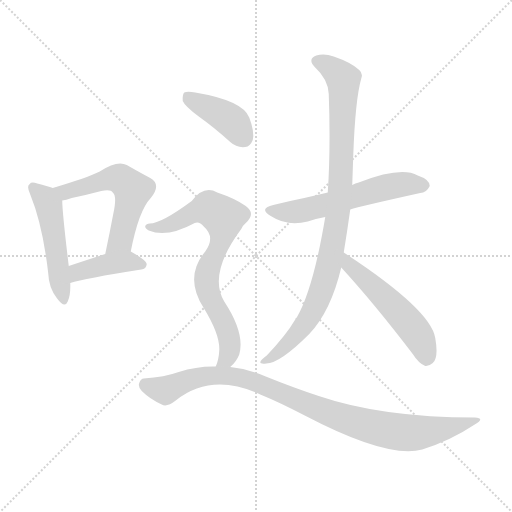
t = 0.00 s
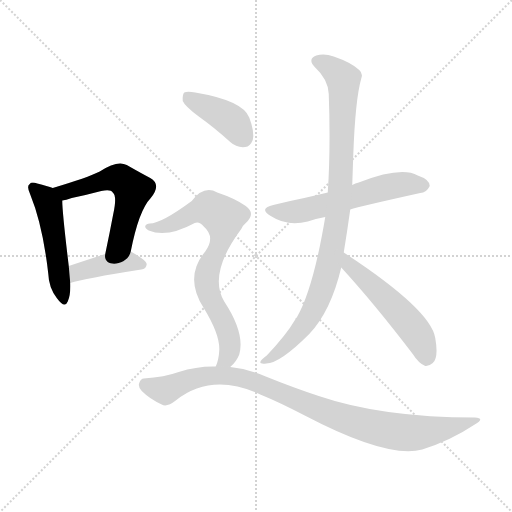
t = 1.35 s
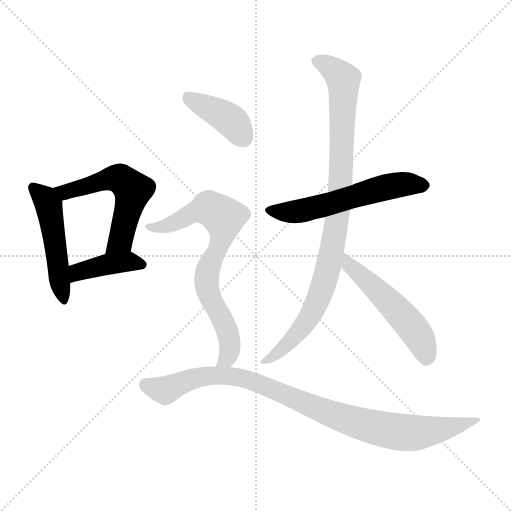
t = 2.71 s
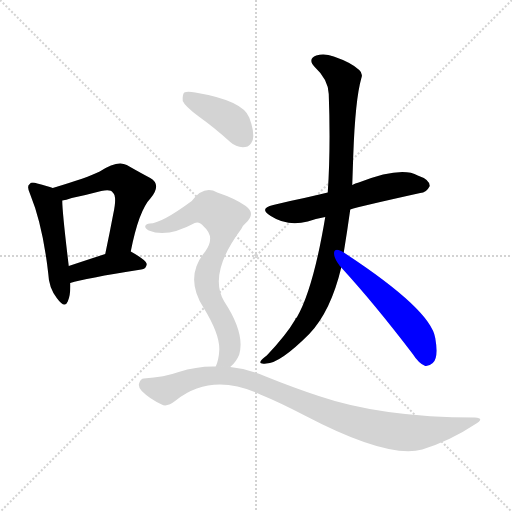
t = 4.06 s
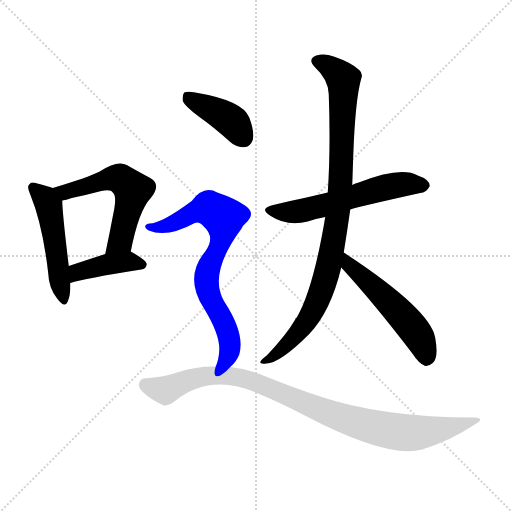
t = 5.41 s
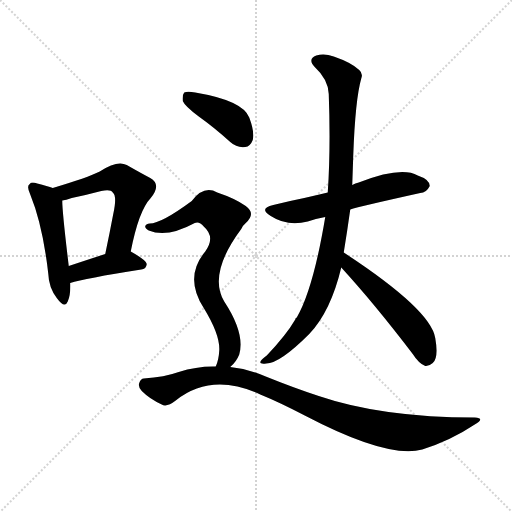
t = 6.77 s

The animated SVG that drew these frames (rendered in a browser with its animation timeline set to each time). Animation: 9 CSS @keyframes rules; one cycle of 6.77 s.

<svg version="1.1" viewBox="0 0 1024 1024" xmlns="http://www.w3.org/2000/svg">
  <g stroke="lightgray" stroke-dasharray="1,1" stroke-width="1" transform="scale(4, 4)">
    <line x1="0" y1="0" x2="256" y2="256"></line>
    <line x1="256" y1="0" x2="0" y2="256"></line>
    <line x1="128" y1="0" x2="128" y2="256"></line>
    <line x1="0" y1="128" x2="256" y2="128"></line>
  </g>
<g transform="scale(1, -1) translate(0, -900)">
   <style type="text/css">
    @keyframes keyframes0 {
      from {
       stroke: blue;
       stroke-dashoffset: 490;
       stroke-width: 128;
       }
       61% {
       animation-timing-function: step-end;
       stroke: blue;
       stroke-dashoffset: 0;
       stroke-width: 128;
       }
       to {
       stroke: black;
       stroke-width: 1024;
       }
       }
       #make-me-a-hanzi-animation-0 {
         animation: keyframes0 0.648763s both;
         animation-delay: 0.000000s;
         animation-timing-function: linear;
       }
    @keyframes keyframes1 {
      from {
       stroke: blue;
       stroke-dashoffset: 554;
       stroke-width: 128;
       }
       64% {
       animation-timing-function: step-end;
       stroke: blue;
       stroke-dashoffset: 0;
       stroke-width: 128;
       }
       to {
       stroke: black;
       stroke-width: 1024;
       }
       }
       #make-me-a-hanzi-animation-1 {
         animation: keyframes1 0.700846s both;
         animation-delay: 0.648763s;
         animation-timing-function: linear;
       }
    @keyframes keyframes2 {
      from {
       stroke: blue;
       stroke-dashoffset: 408;
       stroke-width: 128;
       }
       57% {
       animation-timing-function: step-end;
       stroke: blue;
       stroke-dashoffset: 0;
       stroke-width: 128;
       }
       to {
       stroke: black;
       stroke-width: 1024;
       }
       }
       #make-me-a-hanzi-animation-2 {
         animation: keyframes2 0.582031s both;
         animation-delay: 1.349609s;
         animation-timing-function: linear;
       }
    @keyframes keyframes3 {
      from {
       stroke: blue;
       stroke-dashoffset: 570;
       stroke-width: 128;
       }
       65% {
       animation-timing-function: step-end;
       stroke: blue;
       stroke-dashoffset: 0;
       stroke-width: 128;
       }
       to {
       stroke: black;
       stroke-width: 1024;
       }
       }
       #make-me-a-hanzi-animation-3 {
         animation: keyframes3 0.713867s both;
         animation-delay: 1.931641s;
         animation-timing-function: linear;
       }
    @keyframes keyframes4 {
      from {
       stroke: blue;
       stroke-dashoffset: 932;
       stroke-width: 128;
       }
       75% {
       animation-timing-function: step-end;
       stroke: blue;
       stroke-dashoffset: 0;
       stroke-width: 128;
       }
       to {
       stroke: black;
       stroke-width: 1024;
       }
       }
       #make-me-a-hanzi-animation-4 {
         animation: keyframes4 1.008464s both;
         animation-delay: 2.645508s;
         animation-timing-function: linear;
       }
    @keyframes keyframes5 {
      from {
       stroke: blue;
       stroke-dashoffset: 522;
       stroke-width: 128;
       }
       63% {
       animation-timing-function: step-end;
       stroke: blue;
       stroke-dashoffset: 0;
       stroke-width: 128;
       }
       to {
       stroke: black;
       stroke-width: 1024;
       }
       }
       #make-me-a-hanzi-animation-5 {
         animation: keyframes5 0.674805s both;
         animation-delay: 3.653971s;
         animation-timing-function: linear;
       }
    @keyframes keyframes6 {
      from {
       stroke: blue;
       stroke-dashoffset: 401;
       stroke-width: 128;
       }
       57% {
       animation-timing-function: step-end;
       stroke: blue;
       stroke-dashoffset: 0;
       stroke-width: 128;
       }
       to {
       stroke: black;
       stroke-width: 1024;
       }
       }
       #make-me-a-hanzi-animation-6 {
         animation: keyframes6 0.576335s both;
         animation-delay: 4.328776s;
         animation-timing-function: linear;
       }
    @keyframes keyframes7 {
      from {
       stroke: blue;
       stroke-dashoffset: 739;
       stroke-width: 128;
       }
       71% {
       animation-timing-function: step-end;
       stroke: blue;
       stroke-dashoffset: 0;
       stroke-width: 128;
       }
       to {
       stroke: black;
       stroke-width: 1024;
       }
       }
       #make-me-a-hanzi-animation-7 {
         animation: keyframes7 0.851400s both;
         animation-delay: 4.905111s;
         animation-timing-function: linear;
       }
    @keyframes keyframes8 {
      from {
       stroke: blue;
       stroke-dashoffset: 933;
       stroke-width: 128;
       }
       75% {
       animation-timing-function: step-end;
       stroke: blue;
       stroke-dashoffset: 0;
       stroke-width: 128;
       }
       to {
       stroke: black;
       stroke-width: 1024;
       }
       }
       #make-me-a-hanzi-animation-8 {
         animation: keyframes8 1.009277s both;
         animation-delay: 5.756510s;
         animation-timing-function: linear;
       }
</style>
<path d="M 105.5 524.0 Q 95.5 528.0 74.5 533.0 Q 62.5 537.0 59.5 532.0 Q 52.5 528.0 60.5 511.0 Q 85.5 450.0 96.5 353.0 Q 97.5 325.0 113.5 304.0 Q 129.5 282.0 135.5 297.0 Q 141.5 310.0 140.5 334.0 L 137.5 368.0 Q 124.5 476.0 124.5 499.0 C 123.5 518.0 123.5 518.0 105.5 524.0 Z" fill="lightgray"></path> 
<path d="M 261.5 397.0 Q 277.5 479.0 301.5 504.0 Q 323.5 531.0 300.5 544.0 Q 281.5 554.0 253.5 570.0 Q 234.5 580.0 199.5 557.0 Q 175.5 545.0 105.5 524.0 C 76.5 515.0 95.5 492.0 124.5 499.0 Q 131.5 500.0 143.5 504.0 Q 176.5 511.0 202.5 518.0 Q 221.5 522.0 225.5 515.0 Q 234.5 508.0 226.5 472.0 Q 219.5 435.0 210.5 392.0 C 204.5 363.0 255.5 368.0 261.5 397.0 Z" fill="lightgray"></path> 
<path d="M 140.5 334.0 Q 168.5 343.0 282.5 361.0 Q 292.5 362.0 293.5 372.0 Q 293.5 379.0 261.5 397.0 C 248.5 404.0 239.5 401.0 210.5 392.0 Q 170.5 379.0 137.5 368.0 C 109.5 359.0 111.5 325.0 140.5 334.0 Z" fill="lightgray"></path> 
<path d="M 700.5 481.0 Q 718.5 487.0 840.5 514.0 Q 852.5 514.0 859.5 528.0 Q 859.5 541.0 835.5 549.0 Q 802.5 568.0 717.5 535.0 Q 710.5 534.0 704.5 530.0 L 655.5 515.0 Q 630.5 509.0 608.5 504.0 Q 578.5 498.0 546.5 490.0 Q 516.5 483.0 541.5 468.0 Q 575.5 446.0 615.5 457.0 Q 630.5 463.0 650.5 466.0 L 700.5 481.0 Z" fill="lightgray"></path> 
<path d="M 687.5 395.0 Q 694.5 438.0 700.5 481.0 L 704.5 530.0 Q 705.5 560.0 706.5 589.0 Q 710.5 701.0 722.5 743.0 Q 726.5 753.0 718.5 760.0 Q 702.5 775.0 667.5 787.0 Q 648.5 794.0 632.5 789.0 Q 614.5 782.0 629.5 766.0 Q 656.5 741.0 657.5 712.0 Q 661.5 603.0 655.5 515.0 L 650.5 466.0 Q 626.5 322.0 593.5 265.0 Q 590.5 264.0 590.5 261.0 Q 572.5 230.0 533.5 189.0 Q 523.5 182.0 521.5 178.0 Q 517.5 171.0 532.5 173.0 Q 559.5 173.0 618.5 232.0 Q 661.5 277.0 682.5 365.0 L 687.5 395.0 Z" fill="lightgray"></path> 
<path d="M 682.5 365.0 Q 748.5 293.0 825.5 192.0 Q 837.5 173.0 850.5 168.0 Q 857.5 167.0 865.5 174.0 Q 877.5 184.0 870.5 224.0 Q 861.5 281.0 687.5 395.0 C 662.5 412.0 662.5 387.0 682.5 365.0 Z" fill="lightgray"></path> 
<path d="M 397.5 667.0 Q 428.5 645.0 460.5 616.0 Q 473.5 604.0 490.5 606.0 Q 500.5 607.0 505.5 620.0 Q 509.5 636.0 498.5 665.0 Q 485.5 699.0 390.5 715.0 Q 374.5 718.0 368.5 715.0 Q 364.5 711.0 365.5 698.0 Q 369.5 688.0 397.5 667.0 Z" fill="lightgray"></path> 
<path d="M 460.5 166.0 Q 472.5 176.0 478.5 191.0 Q 490.5 233.0 448.5 297.0 Q 415.5 352.0 482.5 442.0 Q 485.5 449.0 491.5 454.0 Q 512.5 473.0 491.5 488.0 Q 470.5 503.0 434.5 515.0 Q 407.5 530.0 383.5 498.0 Q 322.5 453.0 299.5 453.0 Q 292.5 453.0 290.5 448.0 Q 289.5 444.0 297.5 439.0 Q 334.5 424.0 389.5 454.0 Q 398.5 458.0 407.5 447.0 Q 431.5 426.0 410.5 397.0 Q 367.5 346.0 407.5 284.0 Q 440.5 230.0 438.5 199.0 Q 437.5 180.0 431.5 167.0 C 422.5 138.0 440.5 144.0 460.5 166.0 Z" fill="lightgray"></path> 
<path d="M 431.5 167.0 Q 394.5 168.0 357.5 156.0 Q 329.5 146.0 287.5 143.0 Q 281.5 143.0 278.5 134.0 Q 275.5 127.0 283.5 118.0 Q 299.5 102.0 323.5 91.0 Q 333.5 85.0 351.5 99.0 Q 423.5 156.0 520.5 111.0 Q 557.5 96.0 609.5 69.0 Q 775.5 -18.0 844.5 1.0 Q 901.5 19.0 949.5 51.0 Q 971.5 64.0 949.5 65.0 Q 763.5 65.0 637.5 108.0 Q 588.5 124.0 531.5 147.0 Q 495.5 163.0 460.5 166.0 L 431.5 167.0 Z" fill="lightgray"></path> 
      <clipPath id="make-me-a-hanzi-clip-0">
      <path d="M 105.5 524.0 Q 95.5 528.0 74.5 533.0 Q 62.5 537.0 59.5 532.0 Q 52.5 528.0 60.5 511.0 Q 85.5 450.0 96.5 353.0 Q 97.5 325.0 113.5 304.0 Q 129.5 282.0 135.5 297.0 Q 141.5 310.0 140.5 334.0 L 137.5 368.0 Q 124.5 476.0 124.5 499.0 C 123.5 518.0 123.5 518.0 105.5 524.0 Z" fill="lightgray"></path>
      </clipPath>
      <path clip-path="url(#make-me-a-hanzi-clip-0)" d="M 67.5 524.0 L 86.5 507.0 L 97.5 487.0 L 125.5 303.0 " fill="none" id="make-me-a-hanzi-animation-0" stroke-dasharray="362 724" stroke-linecap="round"></path>

      <clipPath id="make-me-a-hanzi-clip-1">
      <path d="M 261.5 397.0 Q 277.5 479.0 301.5 504.0 Q 323.5 531.0 300.5 544.0 Q 281.5 554.0 253.5 570.0 Q 234.5 580.0 199.5 557.0 Q 175.5 545.0 105.5 524.0 C 76.5 515.0 95.5 492.0 124.5 499.0 Q 131.5 500.0 143.5 504.0 Q 176.5 511.0 202.5 518.0 Q 221.5 522.0 225.5 515.0 Q 234.5 508.0 226.5 472.0 Q 219.5 435.0 210.5 392.0 C 204.5 363.0 255.5 368.0 261.5 397.0 Z" fill="lightgray"></path>
      </clipPath>
      <path clip-path="url(#make-me-a-hanzi-clip-1)" d="M 116.5 522.0 L 129.5 516.0 L 218.5 543.0 L 235.5 543.0 L 265.5 520.0 L 240.5 418.0 L 216.5 398.0 " fill="none" id="make-me-a-hanzi-animation-1" stroke-dasharray="426 852" stroke-linecap="round"></path>

      <clipPath id="make-me-a-hanzi-clip-2">
      <path d="M 140.5 334.0 Q 168.5 343.0 282.5 361.0 Q 292.5 362.0 293.5 372.0 Q 293.5 379.0 261.5 397.0 C 248.5 404.0 239.5 401.0 210.5 392.0 Q 170.5 379.0 137.5 368.0 C 109.5 359.0 111.5 325.0 140.5 334.0 Z" fill="lightgray"></path>
      </clipPath>
      <path clip-path="url(#make-me-a-hanzi-clip-2)" d="M 142.5 340.0 L 163.5 359.0 L 218.5 372.0 L 261.5 377.0 L 284.5 370.0 " fill="none" id="make-me-a-hanzi-animation-2" stroke-dasharray="280 560" stroke-linecap="round"></path>

      <clipPath id="make-me-a-hanzi-clip-3">
      <path d="M 700.5 481.0 Q 718.5 487.0 840.5 514.0 Q 852.5 514.0 859.5 528.0 Q 859.5 541.0 835.5 549.0 Q 802.5 568.0 717.5 535.0 Q 710.5 534.0 704.5 530.0 L 655.5 515.0 Q 630.5 509.0 608.5 504.0 Q 578.5 498.0 546.5 490.0 Q 516.5 483.0 541.5 468.0 Q 575.5 446.0 615.5 457.0 Q 630.5 463.0 650.5 466.0 L 700.5 481.0 Z" fill="lightgray"></path>
      </clipPath>
      <path clip-path="url(#make-me-a-hanzi-clip-3)" d="M 541.5 480.0 L 568.5 475.0 L 603.5 478.0 L 785.5 529.0 L 847.5 529.0 " fill="none" id="make-me-a-hanzi-animation-3" stroke-dasharray="442 884" stroke-linecap="round"></path>

      <clipPath id="make-me-a-hanzi-clip-4">
      <path d="M 687.5 395.0 Q 694.5 438.0 700.5 481.0 L 704.5 530.0 Q 705.5 560.0 706.5 589.0 Q 710.5 701.0 722.5 743.0 Q 726.5 753.0 718.5 760.0 Q 702.5 775.0 667.5 787.0 Q 648.5 794.0 632.5 789.0 Q 614.5 782.0 629.5 766.0 Q 656.5 741.0 657.5 712.0 Q 661.5 603.0 655.5 515.0 L 650.5 466.0 Q 626.5 322.0 593.5 265.0 Q 590.5 264.0 590.5 261.0 Q 572.5 230.0 533.5 189.0 Q 523.5 182.0 521.5 178.0 Q 517.5 171.0 532.5 173.0 Q 559.5 173.0 618.5 232.0 Q 661.5 277.0 682.5 365.0 L 687.5 395.0 Z" fill="lightgray"></path>
      </clipPath>
      <path clip-path="url(#make-me-a-hanzi-clip-4)" d="M 634.5 777.0 L 678.5 751.0 L 687.5 735.0 L 681.5 538.0 L 667.5 420.0 L 641.5 316.0 L 620.5 269.0 L 572.5 208.0 L 527.5 177.0 " fill="none" id="make-me-a-hanzi-animation-4" stroke-dasharray="804 1608" stroke-linecap="round"></path>

      <clipPath id="make-me-a-hanzi-clip-5">
      <path d="M 682.5 365.0 Q 748.5 293.0 825.5 192.0 Q 837.5 173.0 850.5 168.0 Q 857.5 167.0 865.5 174.0 Q 877.5 184.0 870.5 224.0 Q 861.5 281.0 687.5 395.0 C 662.5 412.0 662.5 387.0 682.5 365.0 Z" fill="lightgray"></path>
      </clipPath>
      <path clip-path="url(#make-me-a-hanzi-clip-5)" d="M 696.5 386.0 L 697.5 370.0 L 758.5 317.0 L 821.5 250.0 L 845.5 212.0 L 852.5 181.0 " fill="none" id="make-me-a-hanzi-animation-5" stroke-dasharray="394 788" stroke-linecap="round"></path>

      <clipPath id="make-me-a-hanzi-clip-6">
      <path d="M 397.5 667.0 Q 428.5 645.0 460.5 616.0 Q 473.5 604.0 490.5 606.0 Q 500.5 607.0 505.5 620.0 Q 509.5 636.0 498.5 665.0 Q 485.5 699.0 390.5 715.0 Q 374.5 718.0 368.5 715.0 Q 364.5 711.0 365.5 698.0 Q 369.5 688.0 397.5 667.0 Z" fill="lightgray"></path>
      </clipPath>
      <path clip-path="url(#make-me-a-hanzi-clip-6)" d="M 373.5 709.0 L 462.5 658.0 L 487.5 624.0 " fill="none" id="make-me-a-hanzi-animation-6" stroke-dasharray="273 546" stroke-linecap="round"></path>

      <clipPath id="make-me-a-hanzi-clip-7">
      <path d="M 460.5 166.0 Q 472.5 176.0 478.5 191.0 Q 490.5 233.0 448.5 297.0 Q 415.5 352.0 482.5 442.0 Q 485.5 449.0 491.5 454.0 Q 512.5 473.0 491.5 488.0 Q 470.5 503.0 434.5 515.0 Q 407.5 530.0 383.5 498.0 Q 322.5 453.0 299.5 453.0 Q 292.5 453.0 290.5 448.0 Q 289.5 444.0 297.5 439.0 Q 334.5 424.0 389.5 454.0 Q 398.5 458.0 407.5 447.0 Q 431.5 426.0 410.5 397.0 Q 367.5 346.0 407.5 284.0 Q 440.5 230.0 438.5 199.0 Q 437.5 180.0 431.5 167.0 C 422.5 138.0 440.5 144.0 460.5 166.0 Z" fill="lightgray"></path>
      </clipPath>
      <path clip-path="url(#make-me-a-hanzi-clip-7)" d="M 297.5 446.0 L 343.5 452.0 L 384.5 476.0 L 418.5 484.0 L 447.5 465.0 L 445.5 428.0 L 417.5 367.0 L 412.5 338.0 L 421.5 302.0 L 456.5 233.0 L 460.5 210.0 L 453.5 182.0 L 438.5 170.0 " fill="none" id="make-me-a-hanzi-animation-7" stroke-dasharray="611 1222" stroke-linecap="round"></path>

      <clipPath id="make-me-a-hanzi-clip-8">
      <path d="M 431.5 167.0 Q 394.5 168.0 357.5 156.0 Q 329.5 146.0 287.5 143.0 Q 281.5 143.0 278.5 134.0 Q 275.5 127.0 283.5 118.0 Q 299.5 102.0 323.5 91.0 Q 333.5 85.0 351.5 99.0 Q 423.5 156.0 520.5 111.0 Q 557.5 96.0 609.5 69.0 Q 775.5 -18.0 844.5 1.0 Q 901.5 19.0 949.5 51.0 Q 971.5 64.0 949.5 65.0 Q 763.5 65.0 637.5 108.0 Q 588.5 124.0 531.5 147.0 Q 495.5 163.0 460.5 166.0 L 431.5 167.0 Z" fill="lightgray"></path>
      </clipPath>
      <path clip-path="url(#make-me-a-hanzi-clip-8)" d="M 291.5 130.0 L 331.5 120.0 L 397.5 145.0 L 465.5 147.0 L 504.5 138.0 L 670.5 68.0 L 802.5 35.0 L 868.5 39.0 L 940.5 58.0 " fill="none" id="make-me-a-hanzi-animation-8" stroke-dasharray="805 1610" stroke-linecap="round"></path>

</g>
</svg>
